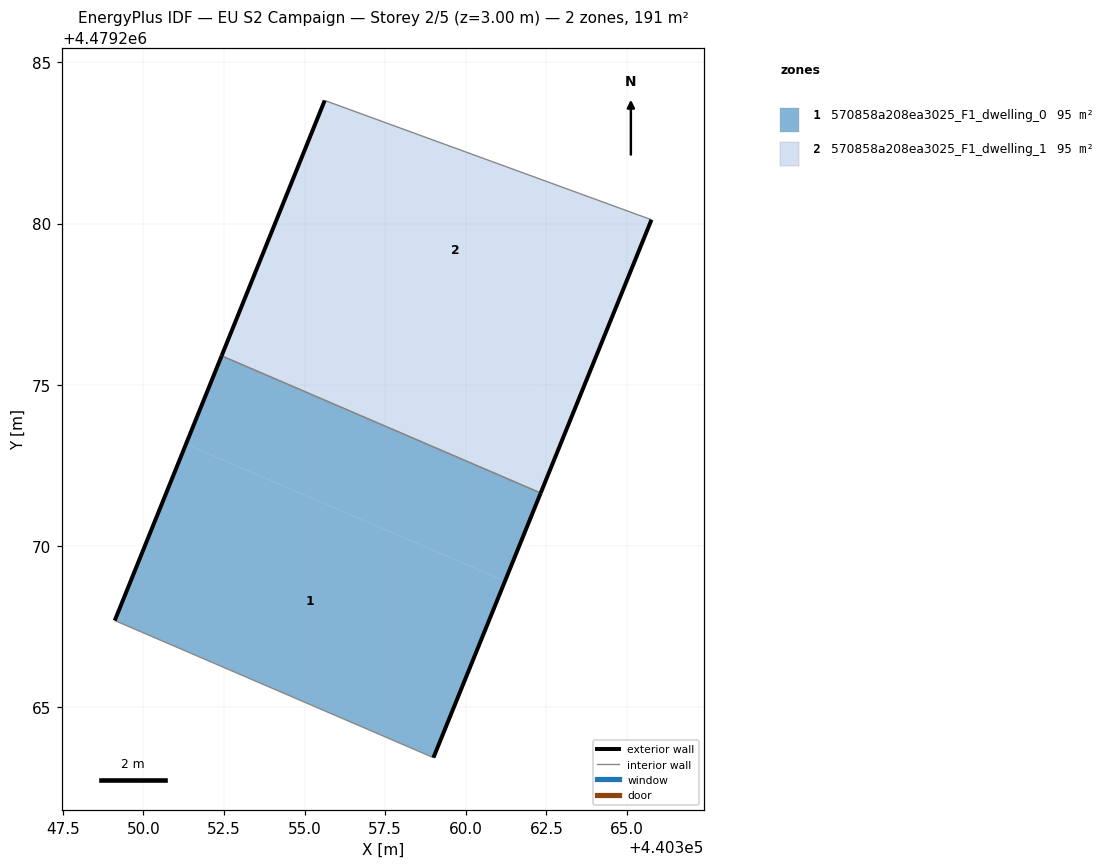
=== STOREY PLAN SPEC (per zone: floor XY polygon, exterior-wall plan segments, windows/doors) ===
zone 1: 570858a208ea3025_F1_dwelling_0  (95.3 m²)
  floor: (440359.00, 4479263.43) (440361.21, 4479268.91) (440351.32, 4479273.16) (440349.11, 4479267.68)
  floor: (440361.21, 4479268.91) (440362.32, 4479271.64) (440352.42, 4479275.90) (440351.32, 4479273.16)
  exterior wall: (440349.11, 4479267.68) – (440352.42, 4479275.90)  [8.9 m]
  exterior wall: (440362.32, 4479271.64) – (440359.00, 4479263.43)  [8.9 m]
  interior walls: 2
zone 2: 570858a208ea3025_F1_dwelling_1  (95.3 m²)
  floor: (440363.43, 4479274.37) (440365.76, 4479280.12) (440355.62, 4479283.82) (440353.53, 4479278.63)
  floor: (440362.32, 4479271.64) (440363.43, 4479274.37) (440353.53, 4479278.63) (440352.42, 4479275.90)
  exterior wall: (440365.76, 4479280.12) – (440362.32, 4479271.64)  [9.1 m]
  exterior wall: (440352.42, 4479275.90) – (440355.62, 4479283.82)  [8.5 m]
  interior walls: 2

=== DERIVED (storey summary) ===
Building: EU S2 Campaign
Storey: 2 of 5  (floor level z = 3.00 m)
Storey gross floor area: 190.7 m²
Zones on this storey: 2
  - 570858a208ea3025_F1_dwelling_0: floor 95.3 m²; exterior wall 17.7 m (53.1 m²); WWR 0.0%
  - 570858a208ea3025_F1_dwelling_1: floor 95.3 m²; exterior wall 17.7 m (53.1 m²); WWR 0.0%
Zone adjacency (shared interzone walls):
  - 570858a208ea3025_F1_dwelling_0 ↔ 570858a208ea3025_F1_dwelling_1